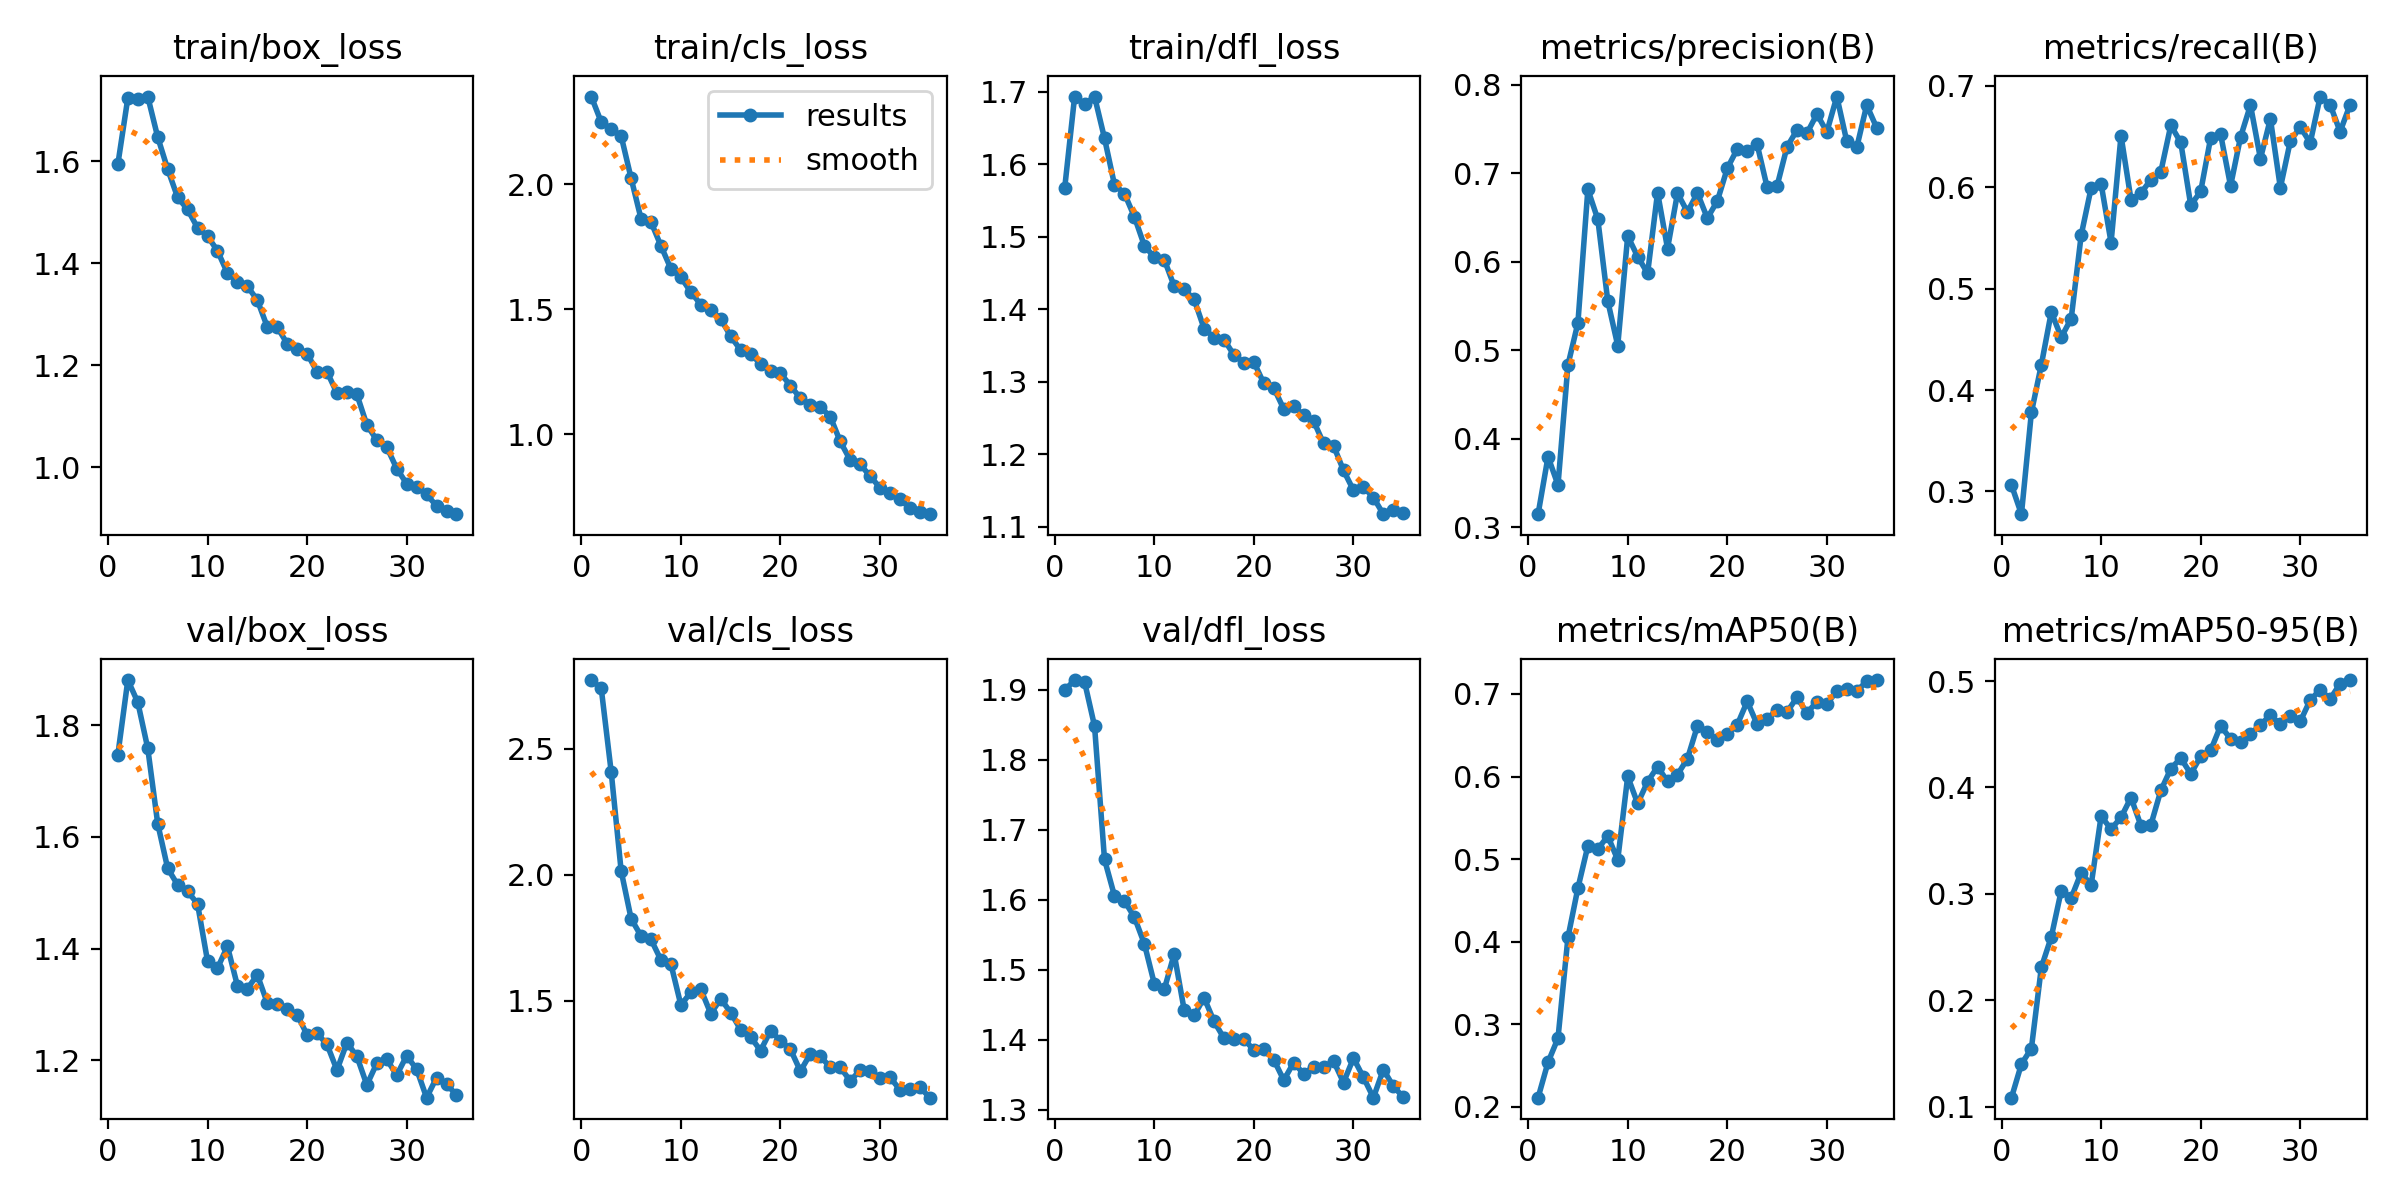

The data file committed next to this chart (first rows):
epoch, time, train/box_loss, train/cls_loss, train/dfl_loss, metrics/precision(B), metrics/recall(B), metrics/mAP50(B), metrics/mAP50-95(B), val/box_loss, val/cls_loss, val/dfl_loss, lr/pg0, lr/pg1, lr/pg2
1, 1142, 1.595, 2.351, 1.567, 0.3147, 0.3063, 0.2112, 0.1083, 1.747, 2.772, 1.899, 0.0005532, 0.0005532, 0.0005532
2, 2293, 1.724, 2.249, 1.693, 0.3797, 0.2776, 0.254, 0.14, 1.881, 2.74, 1.914, 0.001077, 0.001077, 0.001077
3, 3540, 1.722, 2.221, 1.682, 0.3477, 0.3779, 0.2832, 0.1545, 1.841, 2.408, 1.911, 0.00157, 0.00157, 0.00157
4, 4794, 1.727, 2.193, 1.693, 0.4834, 0.4249, 0.4052, 0.2308, 1.759, 2.015, 1.848, 0.001526, 0.001526, 0.001526
5, 5933, 1.648, 2.024, 1.636, 0.531, 0.4769, 0.4649, 0.2595, 1.624, 1.825, 1.657, 0.001478, 0.001478, 0.001478
6, 7130, 1.585, 1.862, 1.572, 0.6819, 0.4521, 0.5159, 0.3031, 1.544, 1.756, 1.605, 0.001431, 0.001431, 0.001431
7, 8455, 1.53, 1.849, 1.559, 0.6481, 0.4705, 0.5121, 0.2962, 1.514, 1.743, 1.598, 0.001384, 0.001384, 0.001384
8, 9777, 1.506, 1.753, 1.527, 0.5557, 0.5527, 0.5279, 0.3199, 1.503, 1.661, 1.575, 0.001337, 0.001337, 0.001337
9, 11087, 1.47, 1.662, 1.488, 0.5053, 0.5993, 0.4991, 0.3083, 1.48, 1.645, 1.537, 0.00129, 0.00129, 0.00129
10, 12243, 1.454, 1.628, 1.472, 0.6292, 0.6033, 0.6001, 0.373, 1.378, 1.482, 1.48, 0.001243, 0.001243, 0.001243
11, 13363, 1.425, 1.569, 1.468, 0.6059, 0.5454, 0.5674, 0.3609, 1.365, 1.533, 1.472, 0.001195, 0.001195, 0.001195
12, 14511, 1.381, 1.519, 1.432, 0.5871, 0.6509, 0.5937, 0.3719, 1.404, 1.544, 1.522, 0.001148, 0.001148, 0.001148
13, 15791, 1.363, 1.498, 1.428, 0.6784, 0.5878, 0.6119, 0.3905, 1.334, 1.448, 1.442, 0.001101, 0.001101, 0.001101
14, 17124, 1.355, 1.462, 1.414, 0.6151, 0.5942, 0.594, 0.3642, 1.328, 1.507, 1.434, 0.001054, 0.001054, 0.001054
15, 18457, 1.328, 1.392, 1.373, 0.6776, 0.6074, 0.6024, 0.3649, 1.353, 1.452, 1.46, 0.001007, 0.001007, 0.001007
16, 19716, 1.276, 1.337, 1.361, 0.6564, 0.6153, 0.6215, 0.3972, 1.303, 1.384, 1.426, 0.0009597, 0.0009597, 0.0009597
17, 20872, 1.275, 1.322, 1.358, 0.6777, 0.661, 0.6612, 0.4176, 1.302, 1.355, 1.402, 0.0009126, 0.0009126, 0.0009126
18, 22026, 1.243, 1.281, 1.337, 0.6495, 0.6441, 0.6543, 0.4277, 1.292, 1.301, 1.4, 0.0008654, 0.0008654, 0.0008654
19, 23190, 1.233, 1.255, 1.327, 0.6688, 0.5823, 0.6443, 0.4128, 1.282, 1.38, 1.401, 0.0008183, 0.0008183, 0.0008183
20, 24363, 1.223, 1.245, 1.327, 0.7058, 0.5958, 0.6515, 0.4292, 1.246, 1.341, 1.385, 0.0007711, 0.0007711, 0.0007711
21, 25520, 1.188, 1.194, 1.298, 0.7276, 0.6486, 0.6626, 0.4348, 1.248, 1.307, 1.387, 0.000724, 0.000724, 0.000724
22, 26674, 1.187, 1.145, 1.291, 0.7256, 0.6522, 0.6909, 0.4579, 1.229, 1.22, 1.371, 0.0006768, 0.0006768, 0.0006768
23, 27830, 1.145, 1.119, 1.263, 0.7328, 0.6013, 0.6632, 0.4457, 1.183, 1.289, 1.342, 0.0006297, 0.0006297, 0.0006297
24, 28989, 1.148, 1.109, 1.267, 0.6845, 0.6493, 0.6702, 0.4428, 1.232, 1.278, 1.367, 0.0005825, 0.0005825, 0.0005825
25, 30152, 1.143, 1.07, 1.254, 0.6858, 0.6809, 0.6804, 0.45, 1.207, 1.236, 1.351, 0.0005353, 0.0005353, 0.0005353
26, 1096, 1.083, 0.9713, 1.246, 0.7302, 0.6281, 0.6783, 0.4592, 1.156, 1.235, 1.361, 0.0004882, 0.0004882, 0.0004882
27, 2230, 1.053, 0.8972, 1.215, 0.749, 0.6674, 0.6958, 0.4678, 1.195, 1.182, 1.361, 0.000441, 0.000441, 0.000441
28, 3375, 1.04, 0.8796, 1.212, 0.7455, 0.5995, 0.677, 0.4596, 1.202, 1.223, 1.369, 0.0003939, 0.0003939, 0.0003939
29, 4520, 0.9974, 0.8328, 1.178, 0.767, 0.6454, 0.6905, 0.4669, 1.173, 1.221, 1.339, 0.0003467, 0.0003467, 0.0003467
30, 5665, 0.9679, 0.7859, 1.151, 0.747, 0.6593, 0.6883, 0.4622, 1.208, 1.192, 1.373, 0.0002996, 0.0002996, 0.0002996
31, 6810, 0.9622, 0.7651, 1.155, 0.7869, 0.6438, 0.703, 0.4823, 1.184, 1.195, 1.346, 0.0002524, 0.0002524, 0.0002524
32, 7956, 0.9468, 0.7408, 1.141, 0.7362, 0.6894, 0.7061, 0.4919, 1.133, 1.146, 1.317, 0.0002053, 0.0002053, 0.0002053
33, 9103, 0.9241, 0.7036, 1.118, 0.7295, 0.6813, 0.7036, 0.4833, 1.169, 1.148, 1.357, 0.0001581, 0.0001581, 0.0001581
34, 10250, 0.9151, 0.6899, 1.123, 0.7772, 0.6547, 0.7152, 0.4976, 1.157, 1.156, 1.333, 0.000111, 0.000111, 0.000111
35, 11396, 0.9079, 0.6805, 1.119, 0.7517, 0.6813, 0.7168, 0.501, 1.138, 1.115, 1.318, 6.38223e-05, 6.38223e-05, 6.38223e-05
